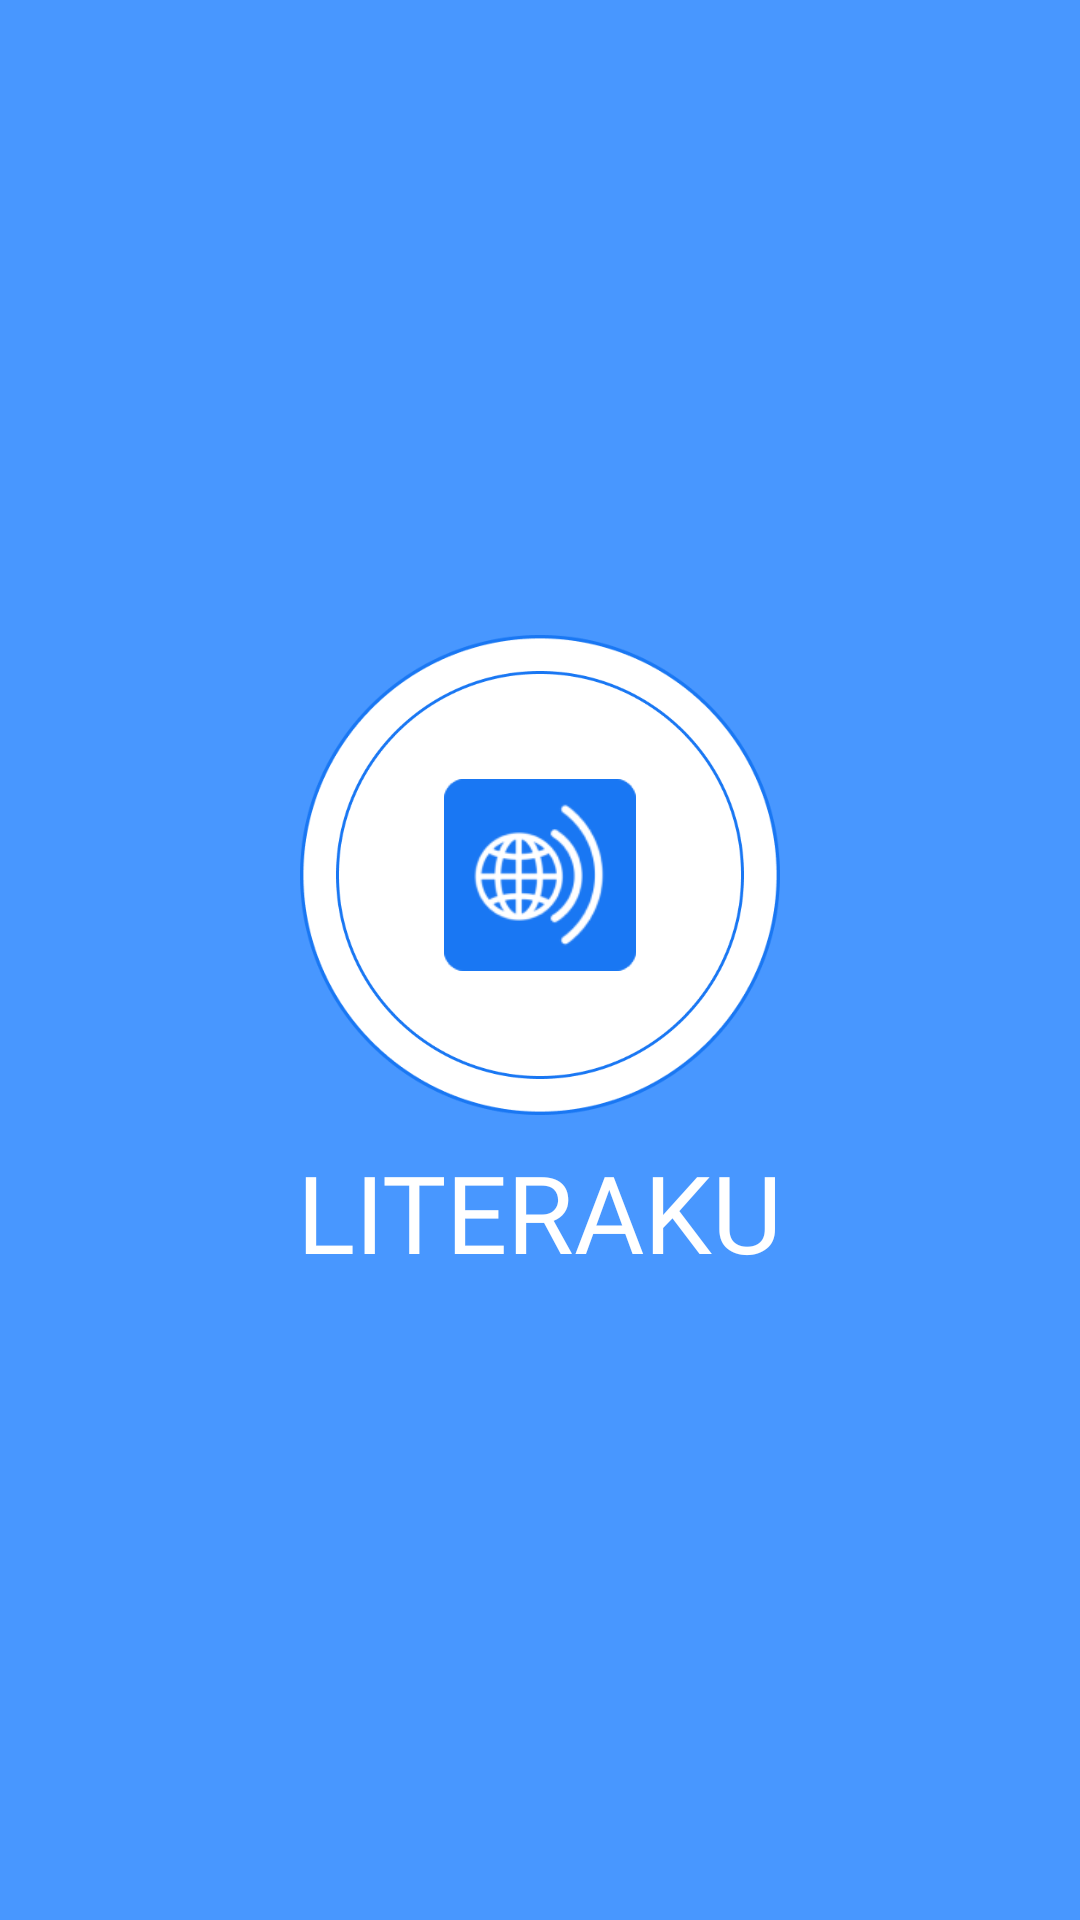

Here is an Android app screen rendered from its layout file. Give the layout XML and the strings, colors and styles it references.
<!-- AndroidManifest.xml: application theme Theme.Literaku -->
<!-- res/layout/literaku_widget.xml -->
<RelativeLayout xmlns:android="http://schemas.android.com/apk/res/android"
    xmlns:app="http://schemas.android.com/apk/res-auto"
    xmlns:tools="http://schemas.android.com/tools"
    style="@style/Widget.Literaku.AppWidget.Container"
    android:layout_width="match_parent"
    android:layout_height="match_parent"
    android:background="#4897FF"
    android:theme="@style/Theme.Literaku.AppWidgetContainer">

    <LinearLayout
        android:id="@+id/widgetView"
        android:layout_width="match_parent"
        android:layout_height="match_parent"
        android:layout_centerInParent="true"
        android:gravity="center"
        android:orientation="vertical">


        <LinearLayout
            android:layout_width="160dp"
            android:layout_height="160dp"
            android:background="@drawable/circle_custom"
            android:gravity="center"
            android:orientation="horizontal">

            <LinearLayout
                android:layout_width="136dp"
                android:layout_height="136dp"
                android:background="@drawable/circle_custom"
                android:gravity="center"
                android:orientation="horizontal">

                <ImageView
                    android:id="@+id/logo"
                    android:layout_width="64dp"
                    android:layout_height="64dp"
                    android:background="@drawable/logo"
                    app:srcCompat="@drawable/logo" />
            </LinearLayout>
        </LinearLayout>

        <TextView
            android:id="@+id/cta"
            android:layout_width="wrap_content"
            android:layout_height="wrap_content"
            android:layout_marginTop="24px"
            android:fontFamily="@font/poppins_semibold"
            android:text="LITERAKU"
            android:textColor="@color/white"
            android:textSize="36dp" />

    </LinearLayout>

</RelativeLayout>
<!-- resources referenced by this layout -->
<resources>
  <color name="white">#FFFFFFFF</color>
  <!-- drawable circle_custom: png bitmap (drawable-v24, 14997 bytes) -->
  <!-- drawable logo: png bitmap (drawable-v24, 7282 bytes) -->
  <style name="Theme.Literaku.AppWidgetContainer" parent="Theme.Literaku.AppWidgetContainerParent">
          
          <item name="appWidgetPadding">16dp</item>
      </style>
  <style name="Widget.Literaku.AppWidget.Container" parent="android:Widget">
          <item name="android:id">@android:id/background</item>
          <item name="android:background">?android:attr/colorBackground</item>
      </style>
  <style name="Theme.Literaku" parent="Theme.MaterialComponents.DayNight.NoActionBar">
          
          <item name="colorPrimary">@color/primary1</item>
          <item name="colorPrimaryVariant">@color/primary2</item>
          <item name="colorOnPrimary">@color/white</item>
          
          <item name="colorSecondary">@color/secondary1</item>
          <item name="colorSecondaryVariant">@color/secondary1</item>
          <item name="colorOnSecondary">@color/black</item>
          
          <item name="android:statusBarColor" tools:targetApi="l">@color/white</item>
          <item name="android:windowLightStatusBar">true</item>
          
      </style>
  <style name="Theme.Literaku.AppWidgetContainerParent" parent="@android:style/Theme.DeviceDefault">
          
          <item name="appWidgetRadius">16dp</item>
          
          <item name="appWidgetInnerRadius">8dp</item>
      </style>
  <color name="primary1">#1977F3</color>
  <color name="primary2">#1A216F</color>
  <color name="secondary1">#E11935</color>
  <color name="black">#FF000000</color>
</resources>
